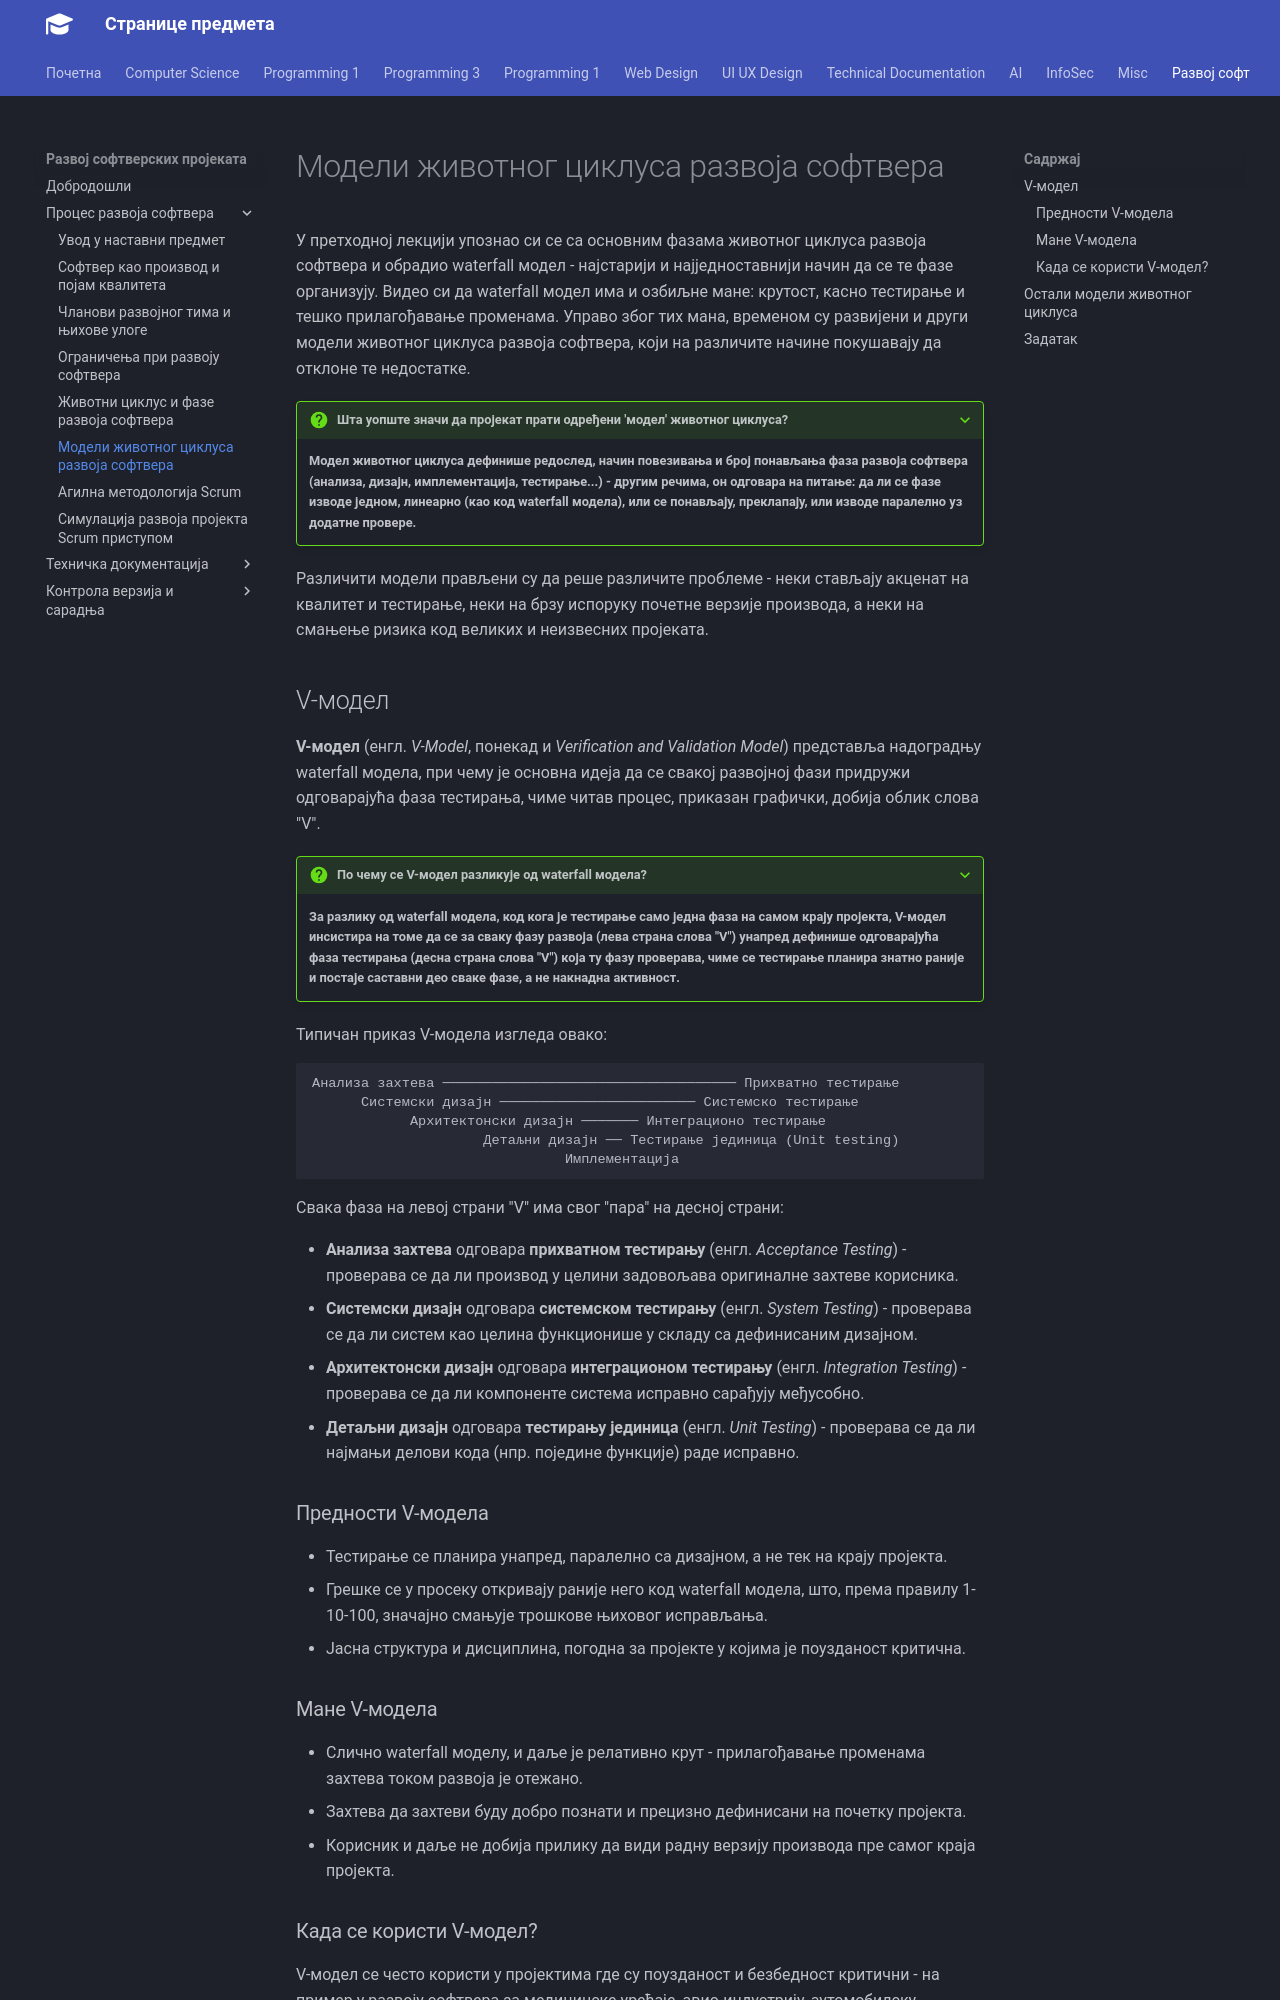

repository: radlovacki/lessons · page: softdev/01_proces/modeli/index.html · generator: mkdocs

# Модели животног циклуса развоја софтвера

У претходној лекцији упознао си се са основним фазама животног циклуса развоја
софтвера и обрадио waterfall модел - најстарији и најједноставнији начин да се
те фазе организују. Видео си да waterfall модел има и озбиљне мане: крутост,
касно тестирање и тешко прилагођавање променама. Управо због тих мана, временом
су развијени и други модели животног циклуса развоја софтвера, који на
различите начине покушавају да отклоне те недостатке.

???+ question "Шта уопште значи да пројекат прати одређени 'модел' животног циклуса?"

    **Модел животног циклуса дефинише редослед, начин повезивања и број
    понављања фаза развоја софтвера (анализа, дизајн, имплементација,
    тестирање...) - другим речима, он одговара на питање: да ли се фазе
    изводе једном, линеарно (као код waterfall модела), или се понављају,
    преклапају, или изводе паралелно уз додатне провере.**

Различити модели прављени су да реше различите проблеме - неки стављају
акценат на квалитет и тестирање, неки на брзу испоруку почетне верзије
производа, а неки на смањење ризика код великих и неизвесних пројеката.

## V-модел

**V-модел** (енгл. *V-Model*, понекад и *Verification and Validation Model*)
представља надоградњу waterfall модела, при чему је основна идеја да се свакој
развојној фази придружи одговарајућа фаза тестирања, чиме читав процес,
приказан графички, добија облик слова "V".

???+ question "По чему се V-модел разликује од waterfall модела?"

    **За разлику од waterfall модела, код кога је тестирање само једна фаза
    на самом крају пројекта, V-модел инсистира на томе да се за сваку фазу
    развоја (лева страна слова "V") унапред дефинише одговарајућа фаза
    тестирања (десна страна слова "V") која ту фазу проверава, чиме се
    тестирање планира знатно раније и постаје саставни део сваке фазе, а не
    накнадна активност.**

Типичан приказ V-модела изгледа овако:

``` text
Анализа захтева ──────────────────────────────────── Прихватно тестирање
      Системски дизајн ──────────────────────── Системско тестирање
            Архитектонски дизајн ─────── Интеграционо тестирање
                     Детаљни дизајн ── Тестирање јединица (Unit testing)
                               Имплементација
```

Свака фаза на левој страни "V" има свог "пара" на десној страни:

* **Анализа захтева** одговара **прихватном тестирању** (енгл. *Acceptance
Testing*) - проверава се да ли производ у целини задовољава оригиналне
захтеве корисника.
* **Системски дизајн** одговара **системском тестирању** (енгл. *System
Testing*) - проверава се да ли систем као целина функционише у складу са
дефинисаним дизајном.
* **Архитектонски дизајн** одговара **интеграционом тестирању** (енгл.
*Integration Testing*) - проверава се да ли компоненте система исправно
сарађују међусобно.
* **Детаљни дизајн** одговара **тестирању јединица** (енгл. *Unit Testing*) -
проверава се да ли најмањи делови кода (нпр. поједине функције) раде исправно.

### Предности V-модела

* Тестирање се планира унапред, паралелно са дизајном, а не тек на крају
пројекта.
* Грешке се у просеку откривају раније него код waterfall модела, што,
према правилу 1-10-100, значајно смањује трошкове њиховог исправљања.
* Јасна структура и дисциплина, погодна за пројекте у којима је поузданост
критична.

### Мане V-модела

* Слично waterfall моделу, и даље је релативно крут - прилагођавање променама
захтева током развоја је отежано.
* Захтева да захтеви буду добро познати и прецизно дефинисани на почетку
пројекта.
* Корисник и даље не добија прилику да види радну верзију производа пре самог
краја пројекта.
